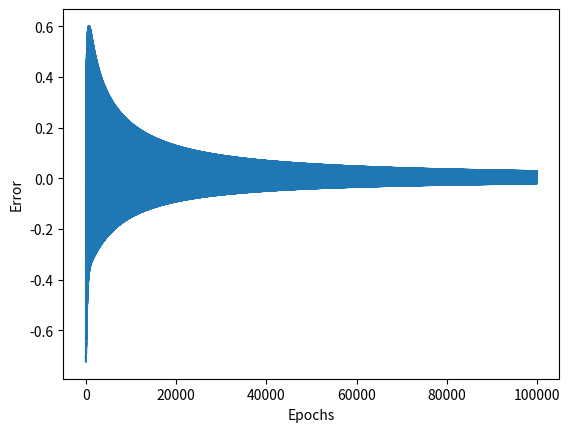

Recreate this plot in Python.
import numpy as np
import matplotlib.pyplot as plt

class Perceptron:

    def __init__(self,input_size):
        self.weights=np.random.rand(input_size)
        self.bias = np.random.rand()
    
    def prediction(self,inputs):
        weighted_sum = np.dot(self.weights,inputs)+ self.bias
        return 1/(1+np.exp(-weighted_sum))
    
    def train(self,training_data,labels,epochs,lr):
        history = []
        for epoch in range(epochs+1):
            error = 0
            for inputs, label in zip(training_data,labels):
                pred = self.prediction(inputs)
                error = (label - pred)
                history.append(error)
                self.weights+= error*lr*inputs
                self.bias += error*lr

                if epoch%10000 == 0:
                    print(f"Epoch: {epoch}, Error: {error}")
                    break
                if error==0:
                    print(f"Did converge after {epochs}")
                    return history
        print(f"Did not converge after {epochs}")
        return history

input_size = 2  # Number of input features
perceptron = Perceptron(input_size)

# Training data (replace with your actual data)
training_data = np.array([[0, 0], [0, 1], [1, 0], [1, 1]])
labels = np.array([0, 0, 0, 1])  # Binary labels for AND gate

# Train the perceptron
hist = perceptron.train(training_data, labels,25000,0.01)

# Test the trained perceptron
test_inputs = np.array([[0, 0], [0, 1], [1, 0], [1, 1]])
predictions = [perceptron.prediction(inputs) for inputs in test_inputs]
plt.plot(hist)
plt.xlabel("Epochs")
plt.ylabel("Error")
plt.show()
result = list(map(lambda x: 1 if x >= 0.5 else 0, predictions))
# Display the results
print("Test predictions:", result)